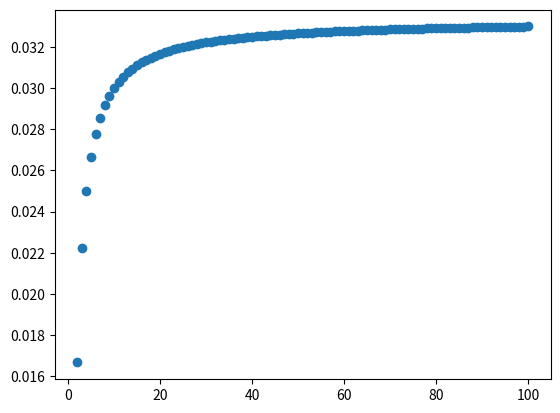

The script that saved this image:
import matplotlib.pyplot as plt 
x,y=[],[]
index = 2
while index < 101:
    x.append(index)
    y.append((index-1)/30*1/(index))
    index = index + 1
#print(x,y)
plt.scatter(x,y)
plt.show()
print(index)
